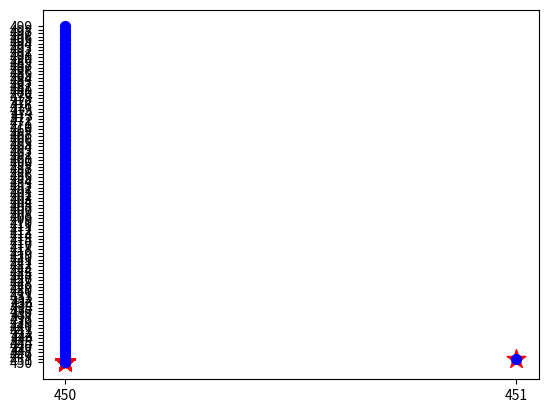

Recreate this plot in Python.
#This file will be used to create/generate all the data that will be used to train the Neural Network.
import matplotlib.pyplot as plt
from matplotlib import style



def m_up(): #creates the data set for move_up label
    print("Generating Move Up data set")
    move_up = open("move_up.txt",'w')
    # self.window_height = 600 self.window_width = 800
    for i in range(450,801):
        for j in range(50):
            move_up.write(str(i) + " " + str(i-j) + "\n")
        for k in range(50):
            move_up.write(str(i) + " " + str(i + k) + "\n")
    move_up.close()

def m_down(): #creates the data set for move_down label
    move_down = open("move_down.txt",'w')
    # self.window_height = 600 self.window_width = 800
    for i in range(0,350):
        for j in range(50):
            move_down.write(str(i) + " " + str(i-j) + "\n")
        for k in range(50):
            move_down.write(str(i) + " " + str(i + k) + "\n")
    move_down.close()

def createPlot():
    print("createPlot: Creating Plot")
    dataFile = open("move_up.txt", "r")
    x_up = []
    rawData = []
    y_up = []
    for line in dataFile:
        rawData.append(line.split())
    dataFile.close()
    j = 0
    for i in rawData:
        #print(i)
        if j > 100:
            break
        x_up.append(i[0])
        y_up.append(i[1])
        j = j+1
    pltFigure = plt.figure()
    pltAxes = pltFigure.add_subplot(111)

    x_down = []
    y_down = []
    dataFile = open("move_down.txt","r")
    for line in dataFile:
        rawData.append(line.split())
    dataFile.close()
    j = 0
    for i in rawData:
        print(i)
        if j > 100:
            break
        x_down.append(i[0])
        y_down.append(i[1])
        j = j + 1

    pltAxes.scatter(x_down, x_down, s=200, c='red', marker="*")
    pltAxes.scatter(x_up, y_up, s=200, c='blue', marker=".")
    # https://stackoverflow.com/questions/4270301/matplotlib-multiple-datasets-on-the-same-scatter-plot?utm_medium=organic&utm_source=google_rich_qa&utm_campaign=google_rich_qa
    # URL to plot multiple datasets
    plt.show()





def generate_data():
    print("Generating Training Data")
    m_up()
    m_down()
    createPlot()

generate_data()
